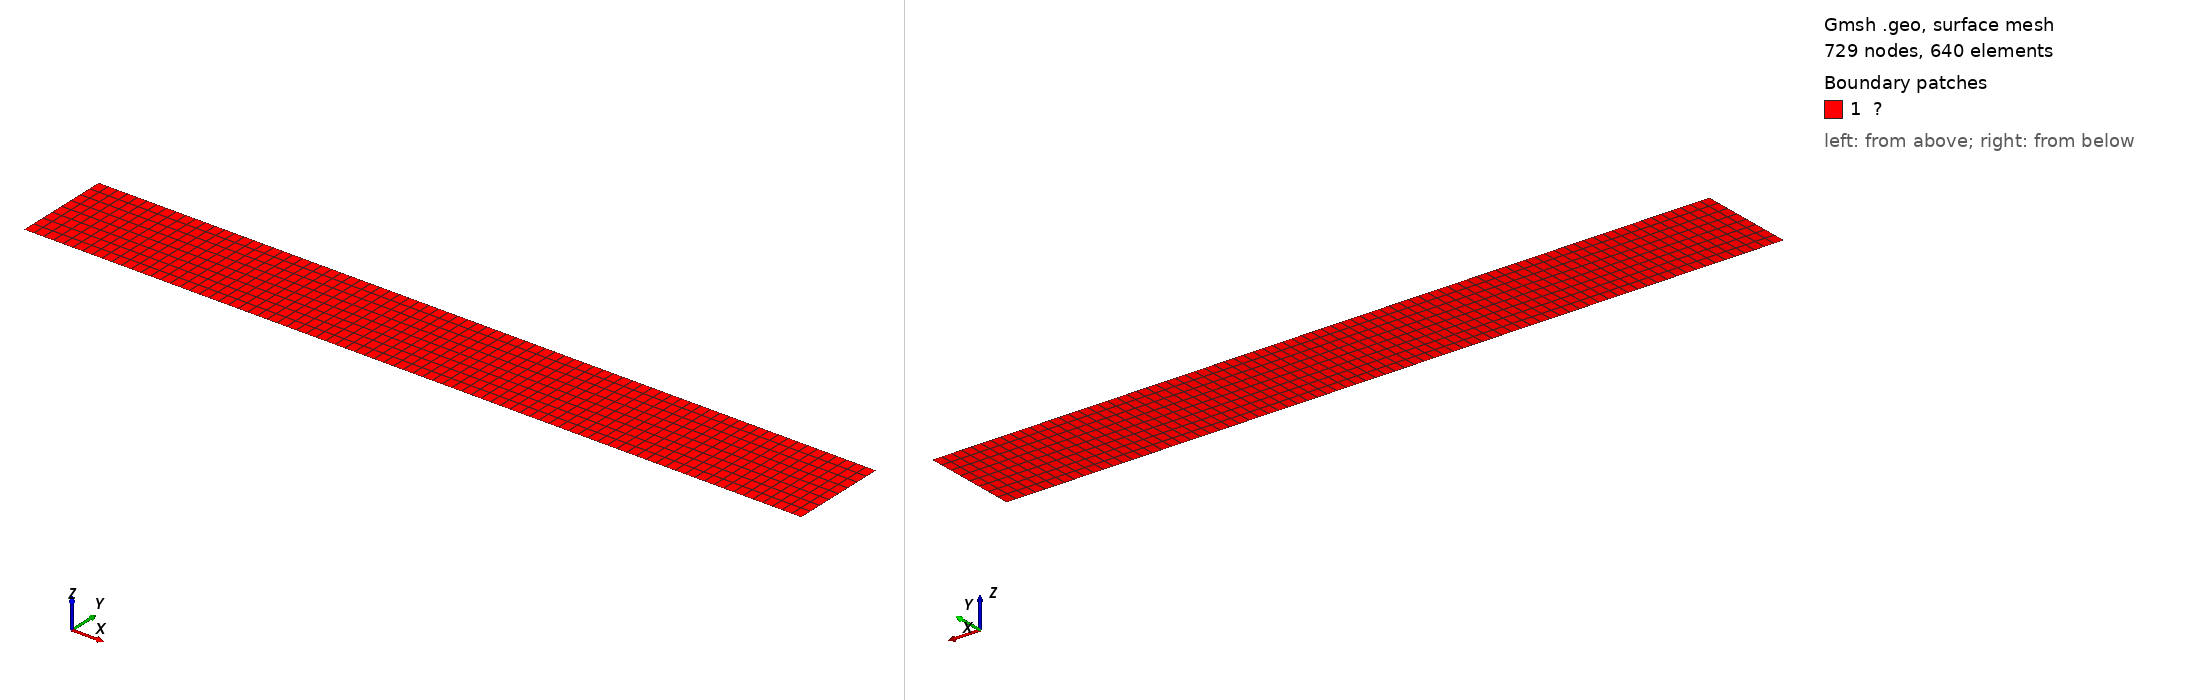

Gmsh geometry script, surface-meshed: 729 nodes, 640 surface elements. Boundary patches (legend numbers): 1 ?. Left view from above one corner, right view from below the opposite corner. Legend entries are the model's physical surfaces. The drawing asked Gmsh for element sizes between 1% and 20% of the model's largest extent; the script's own settings can give other sizes.

=== cantilever.geo (drawn) ===
// Cantilever beam under a transverse tip load (plane stress).
//
// Domain: rectangle [0, L] x [-H/2, H/2], with the left end (x = 0) clamped
// by the analytical displacement field and the right end (x = L) loaded by the
// equilibrating parabolic shear traction. Top and bottom edges are traction
// free.
//
// Physical groups:
//   Γu : left end  (essential / Dirichlet boundary)
//   Γt : right end (natural / Neumann boundary)
//   Ω  : interior  (plane-stress quadrilateral elements)
//
// Generate the mesh with:
//   gmsh -2 examples/msh/cantilever.geo -format msh4 -o examples/msh/cantilever.msh

L  = 8.0;   // beam length
H  = 1.0;   // beam height
nL = 80;    // elements along the length
nH = 8;     // elements across the height (even: a node sits on the mid-line)

Point(1) = {0.0, -H/2, 0, 1.0};
Point(2) = {L,   -H/2, 0, 1.0};
Point(3) = {L,    H/2, 0, 1.0};
Point(4) = {0.0,  H/2, 0, 1.0};

Line(1) = {1, 2}; // bottom edge (traction free)
Line(2) = {2, 3}; // right edge  (Γt)
Line(3) = {3, 4}; // top edge    (traction free)
Line(4) = {4, 1}; // left edge   (Γu)

Curve Loop(1) = {1, 2, 3, 4};
Plane Surface(1) = {1};

// Structured (transfinite) quadrilateral mesh.
Transfinite Curve {1, 3} = nL + 1;
Transfinite Curve {2, 4} = nH + 1;
Transfinite Surface(1) = {1, 2, 3, 4};
Recombine Surface(1);

Physical Curve("Γu") = {4};
Physical Curve("Γt") = {2};
Physical Surface("Ω") = {1};

Mesh.MshFileVersion = 4.1;
